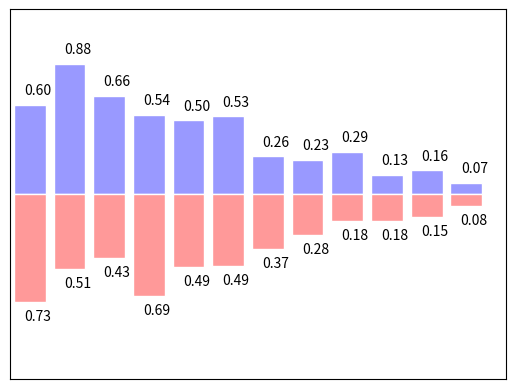

Write Python code to recreate this figure.
import matplotlib.pyplot as plt
import numpy as np

n = 12
X = np.arange(n)
Y1 = (1 - X/float(n)) * np.random.uniform(0.5, 1.0, n)
Y2 = (1 - X/float(n)) * np.random.uniform(0.5, 1.0, n)

plt.bar(X, +Y1, facecolor='#9999ff', edgecolor='white')
plt.bar(X, -Y2, facecolor='#ff9999', edgecolor='white')

for x, y in zip(X, Y1):
    # ha: horizontal alignment
    # va: vertical alignment
    plt.text(x + 0.2, y + 0.05, '%.2f' % y, ha='center', va='bottom')


for x, y in zip(X, Y2):
    plt.text(x + 0.2, -y - 0.05, '%.2f' % y, ha='center', va='top')


plt.xlim(-.5, n)
plt.xticks(())
plt.ylim(-1.25, 1.25)
plt.yticks(())

plt.show()